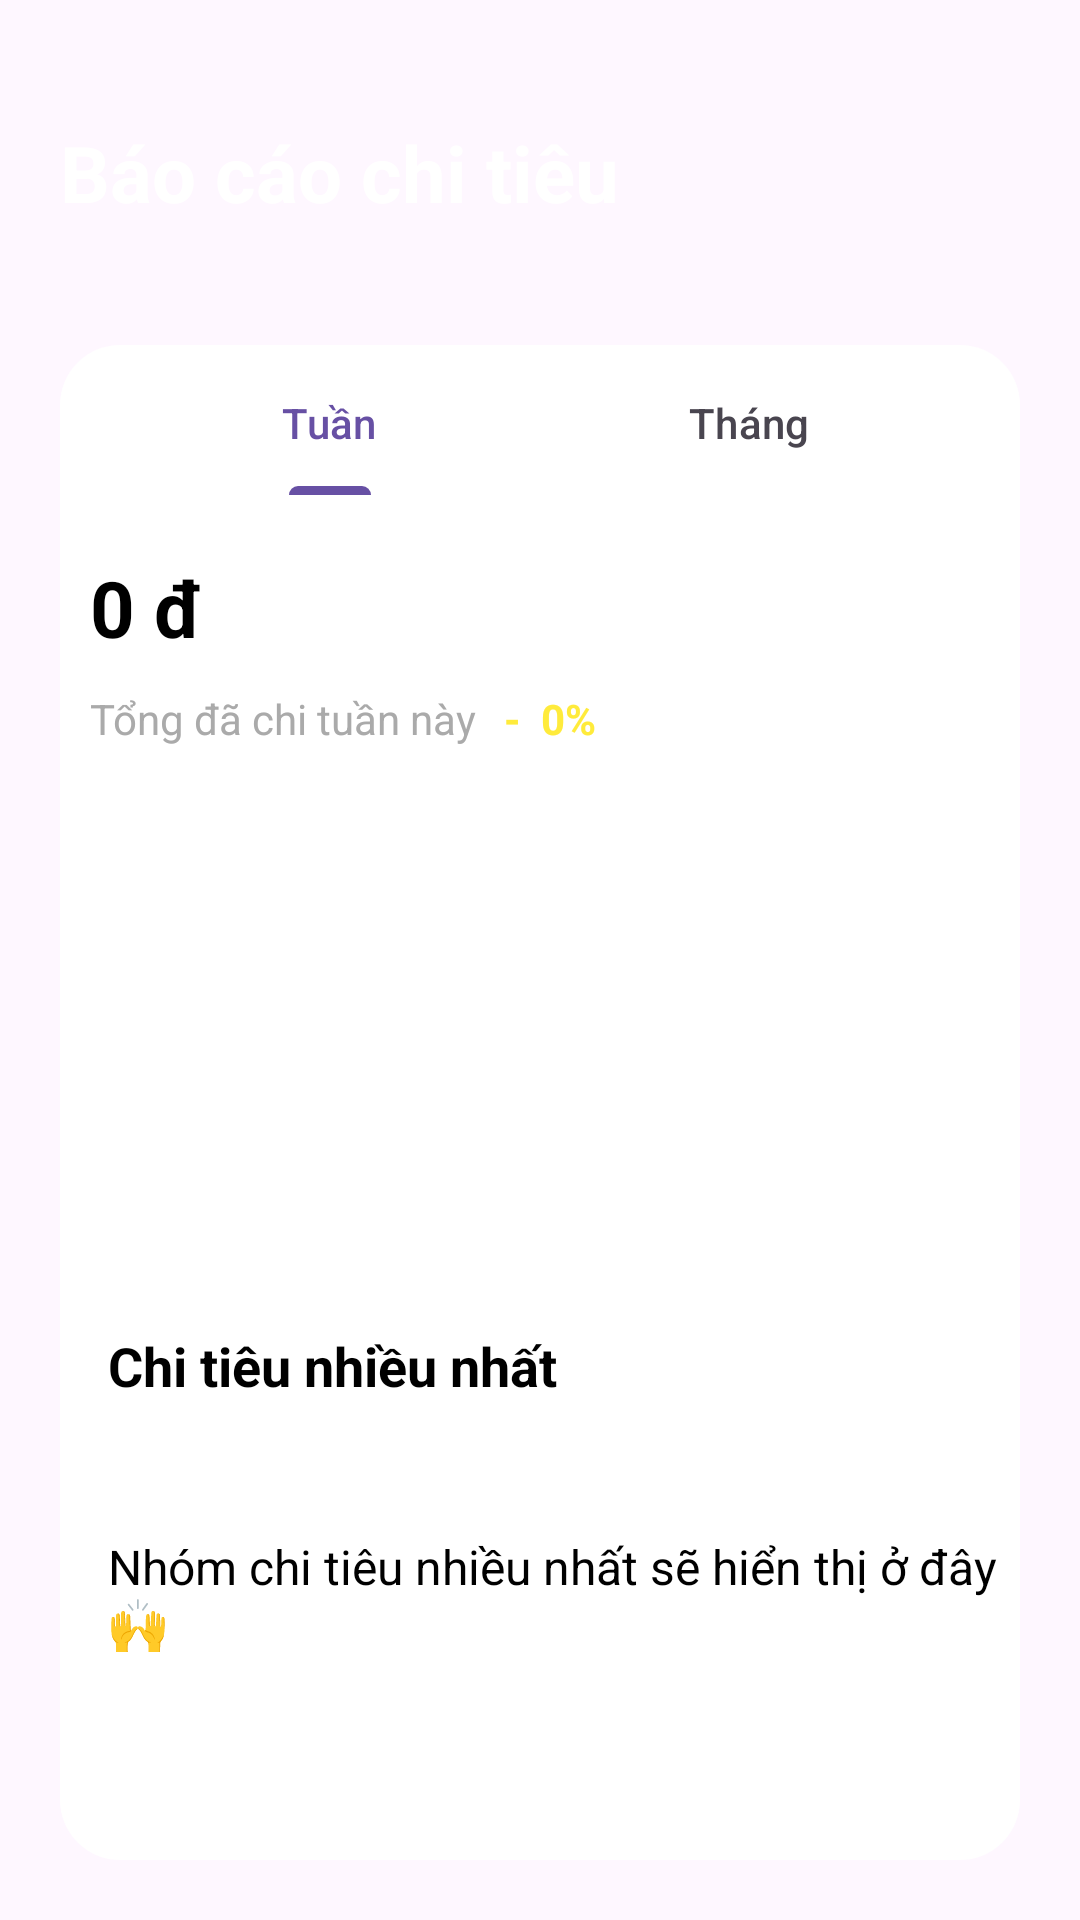

Here is an Android app screen rendered from its layout file. Give the layout XML and the strings, colors and styles it references.
<!-- AndroidManifest.xml: application theme Theme.BudgetMastery -->
<!-- res/layout/fragment_report.xml -->
<?xml version="1.0" encoding="utf-8"?>
<androidx.constraintlayout.widget.ConstraintLayout xmlns:android="http://schemas.android.com/apk/res/android"
    xmlns:app="http://schemas.android.com/apk/res-auto"
    xmlns:tools="http://schemas.android.com/tools"
    android:layout_width="match_parent"
    android:layout_height="match_parent"
    android:padding="20dp"
    tools:context=".Fragment.ReportFragment">


    <TextView
        android:id="@+id/textView15"
        android:layout_width="wrap_content"
        android:layout_height="wrap_content"
        android:layout_marginTop="20dp"
        android:text="Báo cáo chi tiêu"
        android:textColor="@color/white"
        android:textSize="26sp"
        android:textStyle="bold"
        app:layout_constraintStart_toStartOf="parent"
        app:layout_constraintTop_toTopOf="parent" />

    <androidx.constraintlayout.widget.ConstraintLayout
        android:layout_width="match_parent"
        android:layout_height="0dp"
        android:layout_marginTop="40dp"
        android:background="@drawable/background_border"
        android:clipChildren="true"
        android:clipToPadding="true"
        app:layout_constraintBottom_toBottomOf="parent"
        app:layout_constraintTop_toBottomOf="@+id/textView15"
        app:layout_constraintVertical_bias="1.0"
        tools:layout_editor_absoluteX="128dp">

        <com.google.android.material.tabs.TabLayout
            android:id="@+id/tabLayout"
            android:layout_width="0dp"
            android:layout_height="wrap_content"
            android:layout_marginStart="20dp"
            android:layout_marginEnd="20dp"
            android:background="@android:color/transparent"
            app:layout_constraintEnd_toEndOf="parent"
            app:layout_constraintStart_toStartOf="parent"
            app:layout_constraintTop_toTopOf="parent">

            <com.google.android.material.tabs.TabItem
                android:layout_width="wrap_content"
                android:layout_height="wrap_content"
                android:rotationX="6"
                android:text="Tuần"
                tools:layout_editor_absoluteX="10dp"
                tools:layout_editor_absoluteY="400dp" />

            <com.google.android.material.tabs.TabItem
                android:layout_width="wrap_content"
                android:layout_height="wrap_content"
                android:text="Tháng" />

        </com.google.android.material.tabs.TabLayout>

        <TextView
            android:id="@+id/textView10"
            android:layout_width="wrap_content"
            android:layout_height="wrap_content"
            android:layout_marginStart="10dp"
            android:layout_marginTop="20dp"
            android:text="0 đ"
            android:textColor="@color/black"
            android:textSize="26dp"
            android:textStyle="bold"
            app:layout_constraintStart_toStartOf="parent"
            app:layout_constraintTop_toBottomOf="@+id/tabLayout" />

        <TextView
            android:id="@+id/textView11"
            android:layout_width="wrap_content"
            android:layout_height="wrap_content"
            android:layout_marginStart="10dp"
            android:layout_marginTop="10dp"
            android:text="Tổng đã chi tuần này"
            android:textColor="#aaa"
            app:layout_constraintStart_toStartOf="parent"
            app:layout_constraintTop_toBottomOf="@+id/textView10" />

        <TextView
            android:id="@+id/textView12"
            android:layout_width="wrap_content"
            android:layout_height="wrap_content"
            android:layout_marginStart="6dp"
            android:layout_marginTop="10dp"
            android:text=" -  0%"
            android:textColor="#FFEB3B"
            android:textStyle="bold"
            app:layout_constraintStart_toEndOf="@+id/textView11"
            app:layout_constraintTop_toBottomOf="@+id/textView10" />

        <TextView
            android:id="@+id/textView13"
            android:layout_width="wrap_content"
            android:layout_height="wrap_content"
            android:layout_marginStart="16dp"
            android:layout_marginBottom="44dp"
            android:text="Chi tiêu nhiều nhất"
            android:textColor="@android:color/black"
            android:textSize="18sp"
            android:textStyle="bold"
            app:layout_constraintBottom_toTopOf="@+id/TextView14"
            app:layout_constraintStart_toStartOf="parent" />

        <TextView
            android:id="@+id/TextView14"
            android:layout_width="wrap_content"
            android:layout_height="wrap_content"
            android:layout_marginStart="16dp"
            android:layout_marginBottom="68dp"
            android:text="Nhóm chi tiêu nhiều nhất sẽ hiển thị ở đây 🙌"
            android:textColor="@android:color/black"
            android:textSize="16sp"
            app:layout_constraintBottom_toBottomOf="parent"
            app:layout_constraintStart_toStartOf="parent" />

    </androidx.constraintlayout.widget.ConstraintLayout>

    

</androidx.constraintlayout.widget.ConstraintLayout>
<!-- resources referenced by this layout -->
<resources>
  <color name="black">#FF000000</color>
  <color name="white">#FFFFFFFF</color>
  <!-- drawable background_border (drawable) -->
  <?xml version="1.0" encoding="utf-8"?>
  <shape xmlns:android="http://schemas.android.com/apk/res/android" android:shape="rectangle">
      
      <solid android:color="#FFFFFF"/>
  
      
      <corners android:radius="20dp"/>
  
      
      <padding android:left="0dp" android:top="2dp" android:right="0dp" android:bottom="0dp"/>
  </shape>
  <style name="Theme.BudgetMastery" parent="Base.Theme.BudgetMastery" />
  <style name="Base.Theme.BudgetMastery" parent="Theme.Material3.DayNight.NoActionBar">
          
          
      </style>
</resources>
